The GitHub repository wilson-repo/vlp-module contains a labelled image folder "CODEBRIM" with 2 categories: background, defects. Examples follow, each with its label.

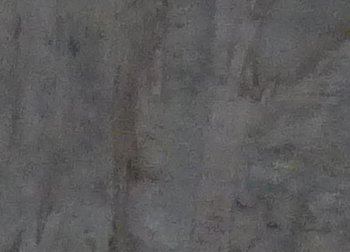
Label: background

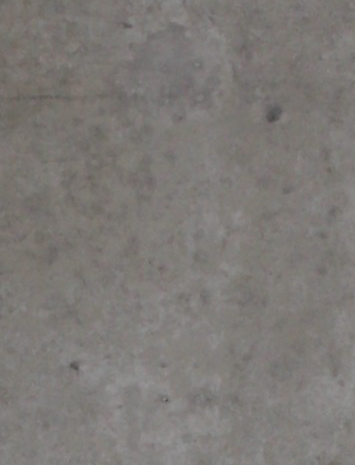
Label: background

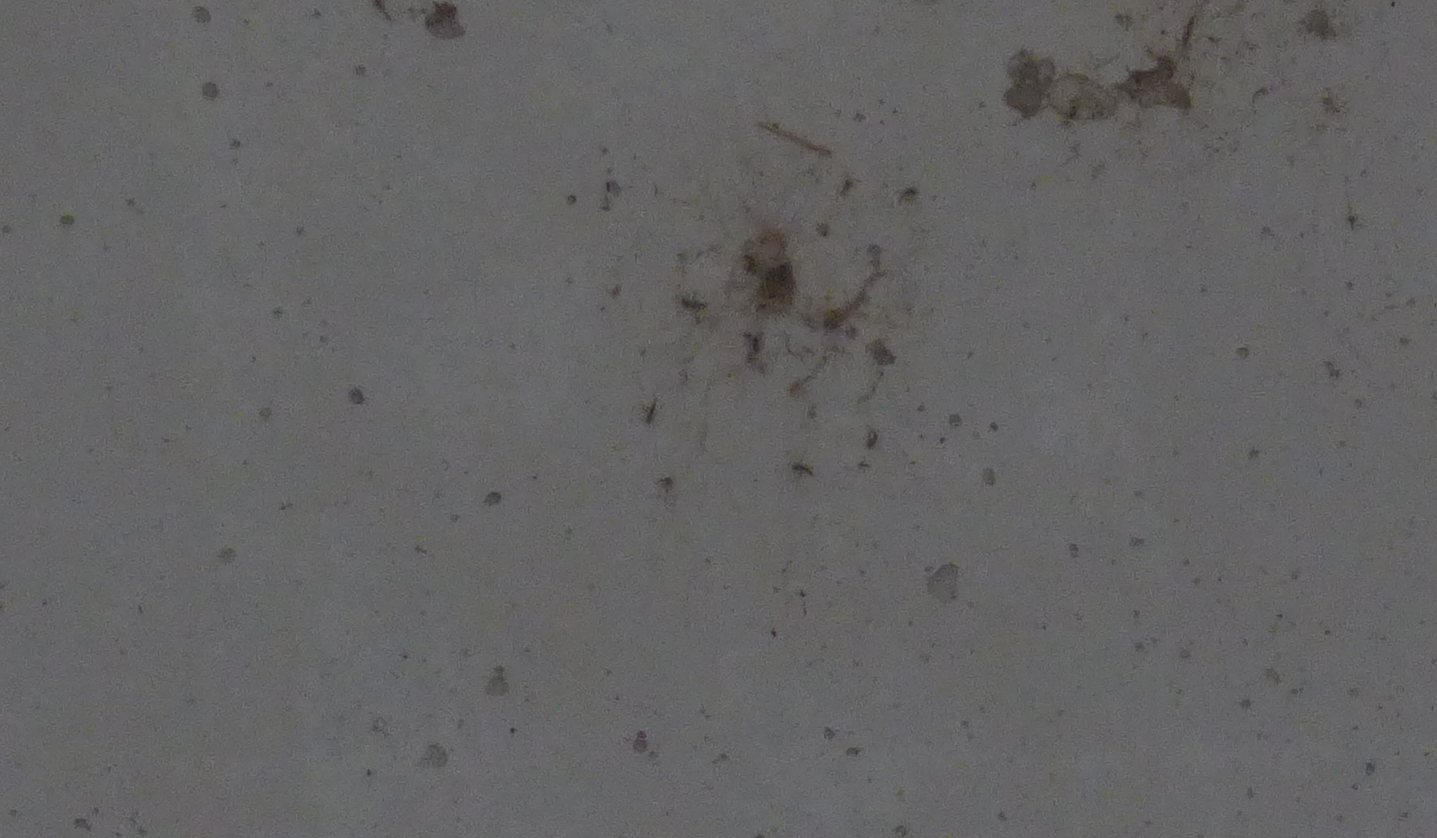
Label: background

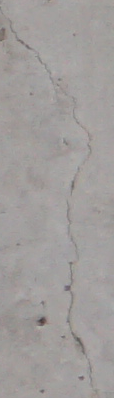
Label: defects

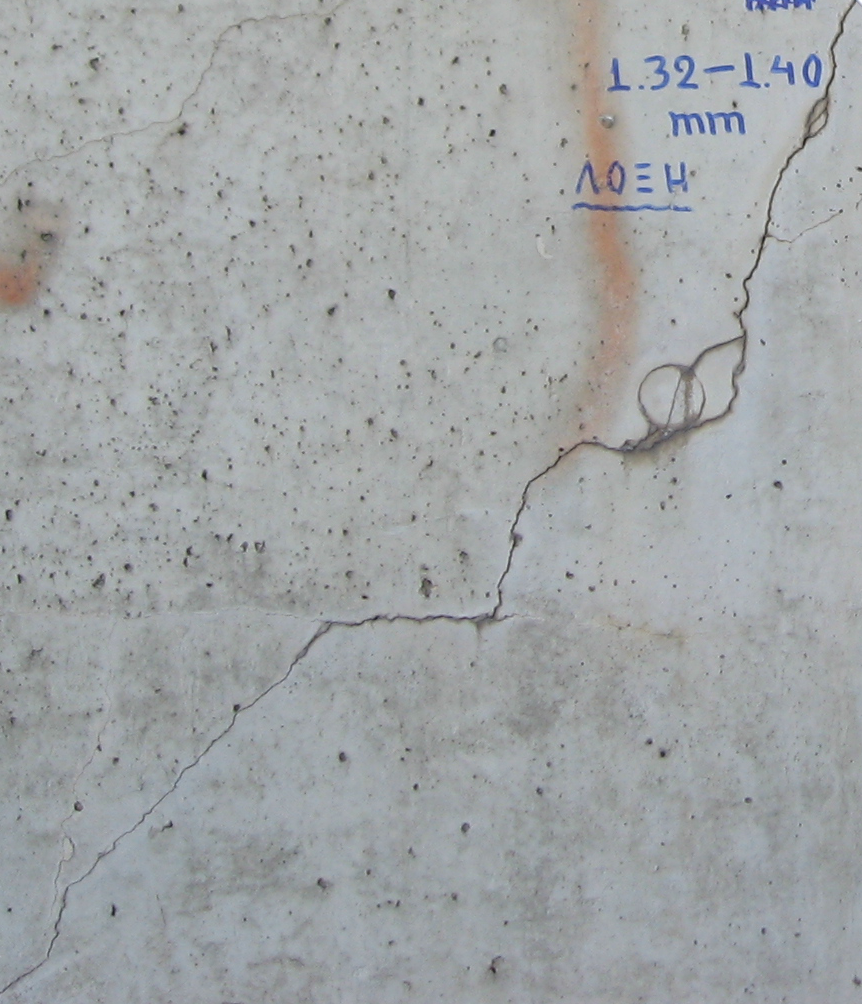
Label: defects

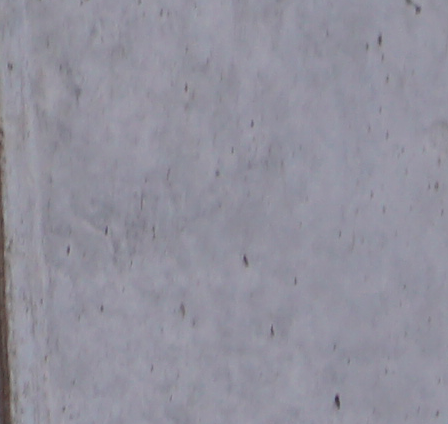
Label: background
